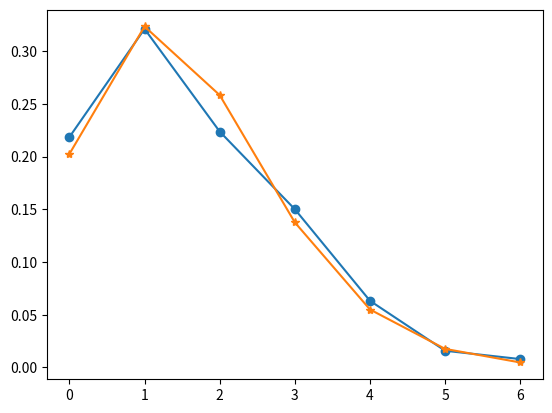

Write the Python code that produced this figure.
from matplotlib.pyplot import plot, show
from numpy import append, array, count_nonzero, unique
from scipy.stats import poisson

# collecting goal_count data per match
FOOTBALL_MATCH_DATA = array([0, 0, 1, 2, 2, 1, 1, 3, 1, 2, 2, 2, 0, 1, 0, 1, 1, 1, 1, 1, 3, 1, 1, 0, 2, 1, 1, 1, 3, 0, 2, 1, 1, 4, 1, 1, 0, 2, 2, 0, 1, 3, 1, 3, 4, 4, 4, 1, 1, 3, 3, 1, 5, 4, 1, 1, 2, 1, 0, 2, 1, 0, 1, 1, 2, 1, 0, 0, 1, 2, 3, 6, 3, 0, 1, 2, 1, 0, 3, 0, 0, 0, 2, 0, 3, 2, 0, 1, 4, 1, 2, 0, 2, 1, 1, 1, 0, 2, 0, 3, 1, 3, 5, 1, 1, 1, 2, 1, 6, 1, 1, 1, 1, 0, 0, 3, 3, 2, 0, 4, 1, 2, 1, 2, 2, 5, 3, 1, 1, 0, 3, 1, 2, 2, 5, 3, 1, 4, 1, 1, 3, 3, 3, 4, 3, 3, 1, 2, 1, 1, 1, 2, 1, 2, 0, 0, 0, 3, 3, 1, 0, 3, 2, 1, 0, 1, 1, 2, 2, 0, 1, 1, 3, 0, 0, 3, 1, 1, 4, 1, 2, 4, 4, 1, 1, 2, 1,
                             0, 2, 1, 3, 2, 0, 2, 3, 0, 3, 1, 2, 2, 1, 3, 0, 1, 0, 4, 0, 3, 4, 1, 2, 0, 2, 2, 1, 1, 2, 2, 2, 3, 1, 0, 1, 1, 1, 0, 2, 0, 1, 0, 3, 0, 6, 2, 1, 1, 2, 1, 0, 2, 2, 2, 2, 0, 1, 0, 2, 1, 2, 0, 3, 1, 2, 1, 1, 2, 4, 3, 3, 3, 1, 2, 3, 3, 0, 0, 3, 1, 0, 3, 3, 2, 2, 2, 1, 4, 1, 0, 3, 2, 1, 1, 2, 0, 1, 2, 2, 3, 0, 0, 1, 2, 0, 1, 2, 1, 2, 3, 2, 4, 2, 3, 1, 1, 3, 0, 1, 4, 0, 1, 4, 0, 3, 2, 3, 0, 3, 2, 4, 1, 2, 0, 1, 4, 2, 2, 0, 0, 1, 4, 1, 0, 1, 0, 0, 0, 0, 0, 0, 0, 1, 2, 2, 0, 1, 2, 2, 0, 3, 5, 1, 2, 0, 3, 0, 1, 0, 2, 2, 1, 1, 0, 4, 2, 0, 4, 2, 3, 0, 1, 3, 1, 5, 1, 1, 3, 2, 0, 2, 0])


# storing unique goal_counts in x_data and storing predicted values in pred_data
X_DATA = unique(FOOTBALL_MATCH_DATA)
pred_data = poisson.pmf(X_DATA, FOOTBALL_MATCH_DATA.mean())

# counting the No. of times an unique goal_count repeats and storing them in num_count
num_count = []
for i in X_DATA:
    num_count = append(num_count, count_nonzero(FOOTBALL_MATCH_DATA == i))

# replacing count values with their corrosponding occurances in the whole set
num_count = num_count / sum(num_count)

# plotting a graph based on existing data
plot(X_DATA, num_count, marker='o')

# plotting a graph based on predected data
plot(X_DATA, pred_data, marker='*')

show()
